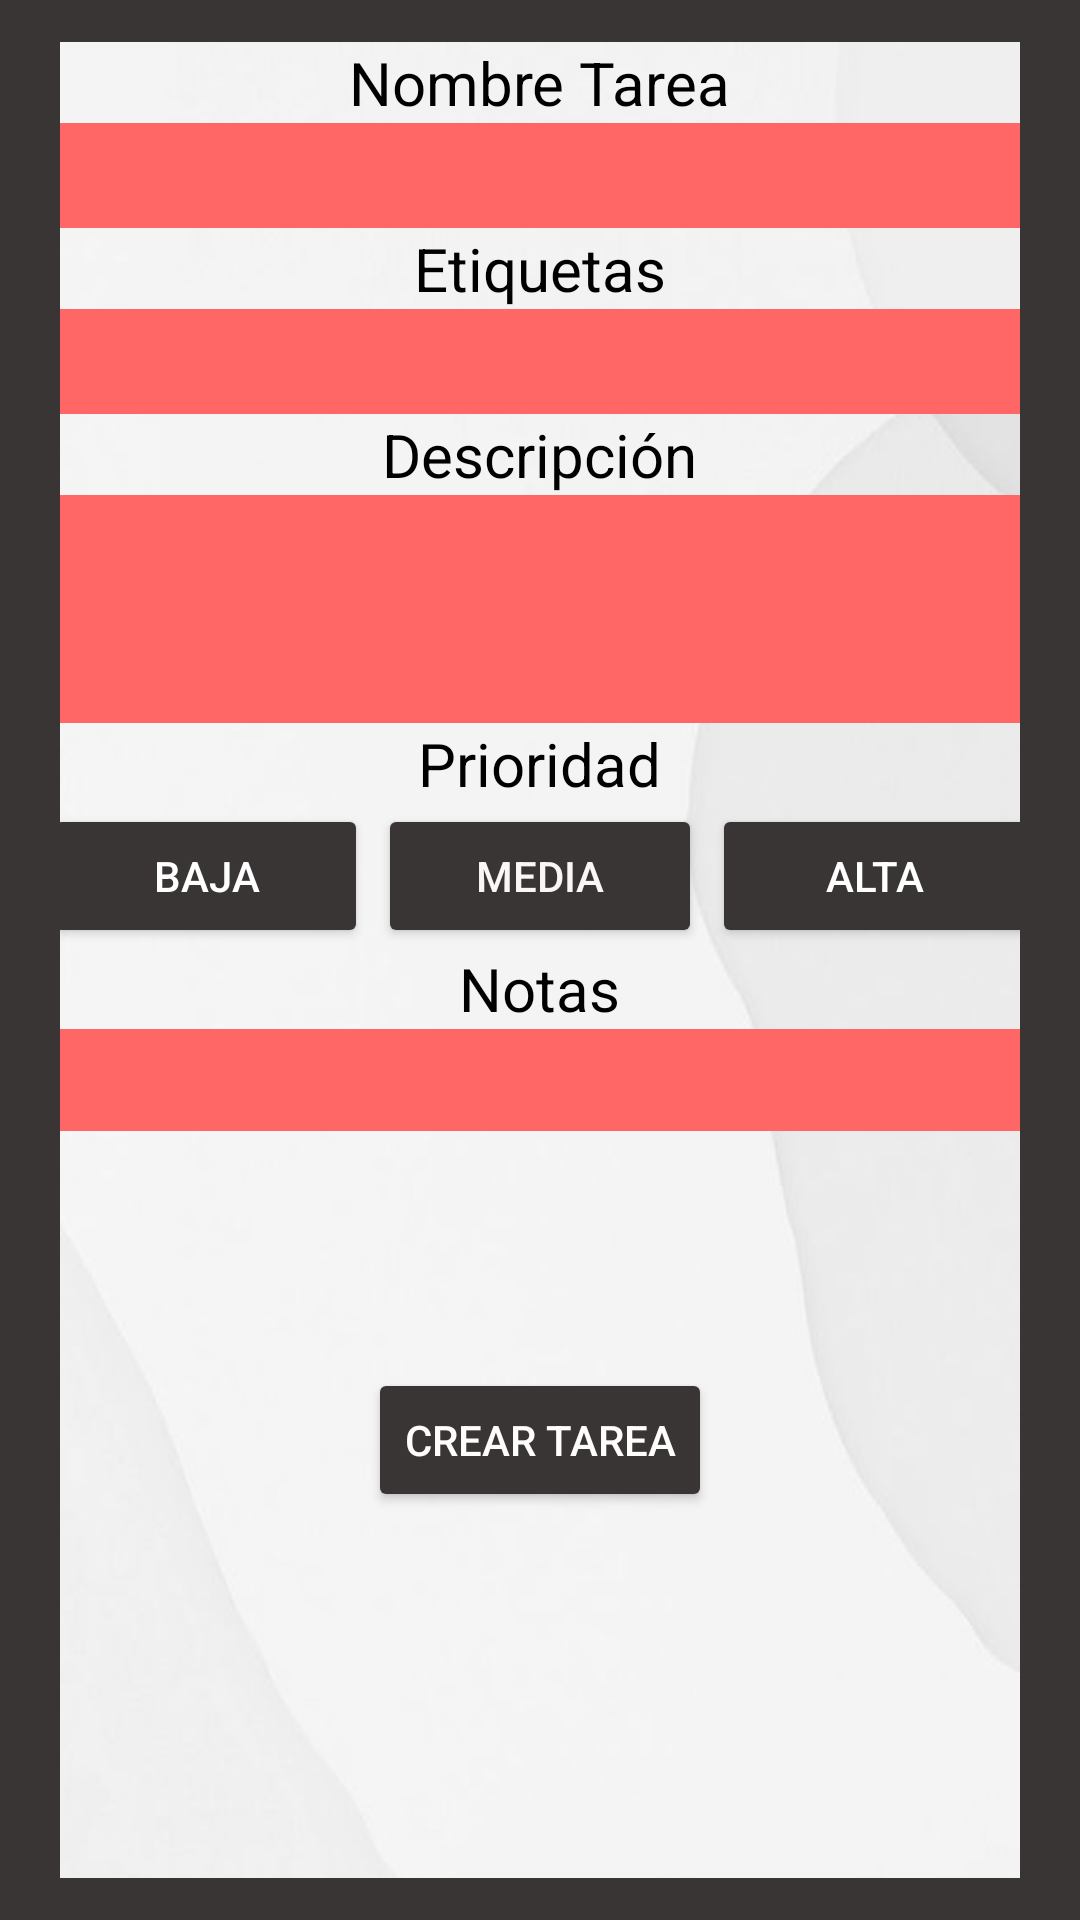

This screen was rendered from an Android layout file. Write that file and the resources it references.
<!-- AndroidManifest.xml: application theme Theme.Pomodoro -->
<!-- res/layout/activity_create_task.xml -->
<?xml version="1.0" encoding="utf-8"?>
<androidx.constraintlayout.widget.ConstraintLayout xmlns:android="http://schemas.android.com/apk/res/android"
    xmlns:app="http://schemas.android.com/apk/res-auto"
    xmlns:tools="http://schemas.android.com/tools"
    android:layout_width="match_parent"
    android:layout_height="match_parent"
    android:background="#393535"
    tools:context=".Task.TaskSide.CreateTaskActivity">

    <androidx.constraintlayout.widget.ConstraintLayout
        android:id="@+id/constraintLayout"
        android:layout_width="0dp"
        android:layout_height="0dp"
        android:layout_marginStart="20dp"
        android:layout_marginTop="14dp"
        android:layout_marginEnd="20dp"
        android:layout_marginBottom="14dp"
        android:background="@drawable/_72c82a93e1334d1d61f19f2b7fe3a1e"
        android:orientation="vertical"
        android:textAlignment="center"
        app:layout_constraintBottom_toBottomOf="parent"
        app:layout_constraintEnd_toEndOf="parent"
        app:layout_constraintHorizontal_bias="0.0"
        app:layout_constraintStart_toStartOf="parent"
        app:layout_constraintTop_toTopOf="parent"
        app:layout_constraintVertical_bias="0.0">

        <LinearLayout
            android:id="@+id/linearLayout3"
            android:layout_width="0dp"
            android:layout_height="0dp"
            android:layout_marginTop="1dp"
            android:layout_marginBottom="79dp"
            android:gravity="center"
            android:orientation="vertical"
            android:textAlignment="center"
            app:layout_constraintBottom_toTopOf="@+id/createPomodoro"
            app:layout_constraintEnd_toEndOf="parent"
            app:layout_constraintStart_toStartOf="parent"
            app:layout_constraintTop_toTopOf="parent">

            <TextView
                android:id="@+id/textView3"
                android:layout_width="wrap_content"
                android:layout_height="wrap_content"
                android:text="Nombre Tarea"
                android:textColor="#000000"
                android:textSize="20sp" />

            <EditText
                android:id="@+id/editTextText"
                android:layout_width="324dp"
                android:layout_height="35dp"
                android:background="#FF6666"
                android:ems="10"
                android:inputType="text" />

            <TextView
                android:id="@+id/textView7"
                android:layout_width="wrap_content"
                android:layout_height="wrap_content"
                android:text="Etiquetas"
                android:textColor="#000000"
                android:textSize="20sp" />

            <EditText
                android:id="@+id/editTextText3"
                android:layout_width="324dp"
                android:layout_height="35dp"
                android:background="#FF6666"
                android:ems="10"
                android:inputType="text" />

            <TextView
                android:id="@+id/textView4"
                android:layout_width="wrap_content"
                android:layout_height="wrap_content"
                android:text="Descripción"
                android:textColor="#000000"
                android:textSize="20sp" />

            <EditText
                android:id="@+id/editTextText5"
                android:layout_width="324dp"
                android:layout_height="76dp"
                android:background="#FF6666"
                android:ems="10"
                android:inputType="text" />

            <TextView
                android:id="@+id/textView5"
                android:layout_width="wrap_content"
                android:layout_height="wrap_content"
                android:text="Prioridad"
                android:textColor="#000000"
                android:textSize="20sp" />

            <LinearLayout
                android:layout_width="331dp"
                android:layout_height="wrap_content"
                android:orientation="horizontal">

                <Button
                    android:id="@+id/button13"
                    android:layout_width="wrap_content"
                    android:layout_height="wrap_content"
                    android:layout_weight="1"
                    android:backgroundTint="#393535"
                    android:text="Baja"
                    android:textColor="#FFFFFF" />

                <Button
                    android:id="@+id/button14"
                    android:layout_width="wrap_content"
                    android:layout_height="wrap_content"
                    android:layout_marginLeft="10px"
                    android:layout_marginRight="10px"
                    android:layout_weight="1"
                    android:backgroundTint="#393535"
                    android:text="Media"
                    android:textColor="#FAF6F6" />

                <Button
                    android:id="@+id/button15"
                    android:layout_width="wrap_content"
                    android:layout_height="wrap_content"
                    android:layout_weight="1"
                    android:backgroundTint="#393535"
                    android:text="Alta"
                    android:textColor="#FFFFFF" />
            </LinearLayout>

            <TextView
                android:id="@+id/textView6"
                android:layout_width="wrap_content"
                android:layout_height="wrap_content"
                android:text="Notas"
                android:textColor="#000000"
                android:textSize="20sp" />

            <EditText
                android:id="@+id/editTextText6"
                android:layout_width="324dp"
                android:layout_height="35dp"
                android:background="#FF6666"
                android:ems="10"
                android:inputType="text" />

        </LinearLayout>

        <androidx.appcompat.widget.AppCompatButton
            android:id="@+id/createPomodoro"
            android:layout_width="wrap_content"
            android:layout_height="wrap_content"
            android:layout_marginBottom="122dp"
            android:backgroundTint="#393535"
            android:text="Crear Tarea"
            android:textColor="#FFFCFC"
            app:layout_constraintBottom_toBottomOf="parent"
            app:layout_constraintEnd_toEndOf="parent"
            app:layout_constraintStart_toStartOf="parent"
            app:layout_constraintTop_toBottomOf="@+id/linearLayout3" />

    </androidx.constraintlayout.widget.ConstraintLayout>

</androidx.constraintlayout.widget.ConstraintLayout>
<!-- resources referenced by this layout -->
<resources>
  <!-- drawable _72c82a93e1334d1d61f19f2b7fe3a1e: jpg bitmap (drawable, 12290 bytes) -->
  <style name="Theme.Pomodoro" parent="Theme.MaterialComponents.DayNight.NoActionBar">
          
          <item name="colorPrimary">@color/purple_500</item>
          <item name="colorPrimaryVariant">@color/purple_700</item>
          <item name="colorOnPrimary">@color/white</item>
          
          <item name="colorSecondary">@color/teal_200</item>
          <item name="colorSecondaryVariant">@color/teal_700</item>
          <item name="colorOnSecondary">@color/black</item>
          
          <item name="android:statusBarColor">?attr/colorPrimaryVariant</item>
          
      </style>
  <color name="purple_500">#000000</color>
  <color name="purple_700">#000000</color>
  <color name="white">#FFFFFFFF</color>
  <color name="teal_200">#FF03DAC5</color>
  <color name="teal_700">#FF018786</color>
  <color name="black">#FF000000</color>
</resources>
